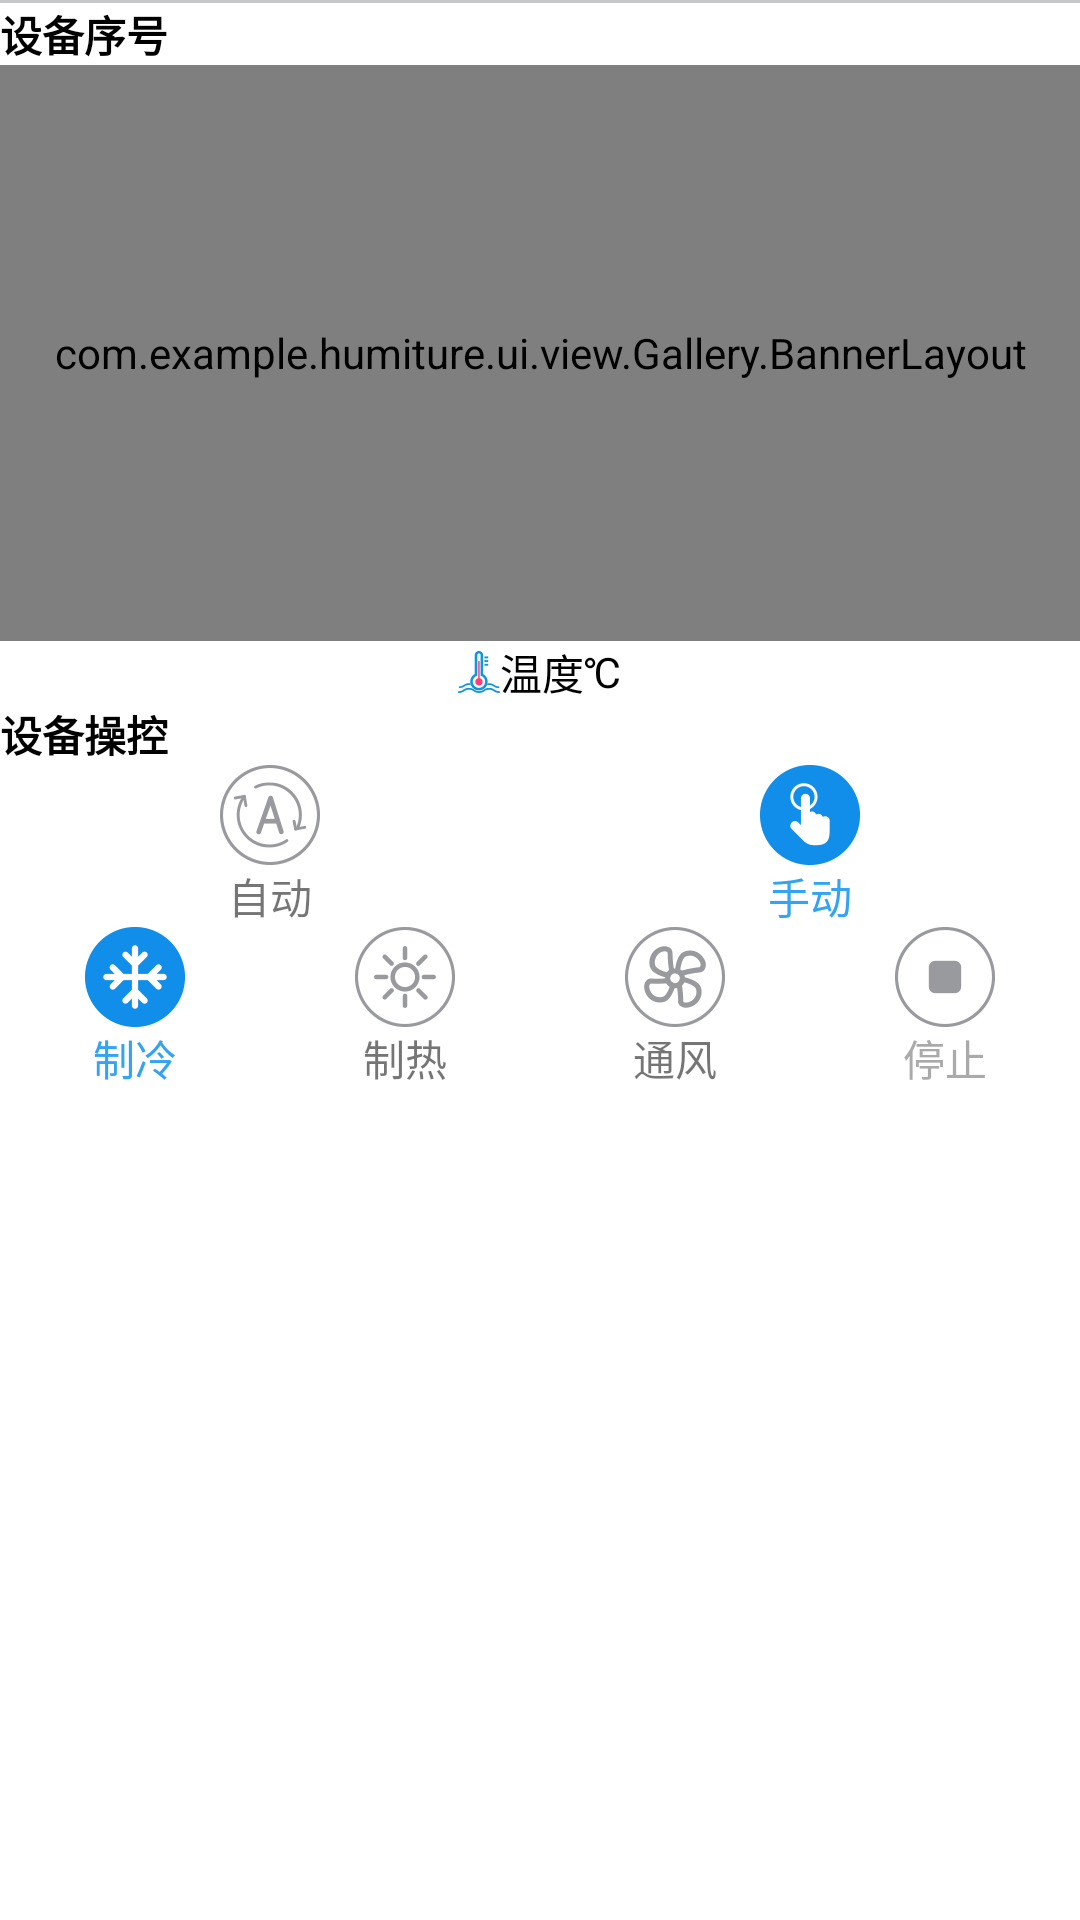

Here is an Android app screen rendered from its layout file. Give the layout XML and the strings, colors and styles it references.
<!-- AndroidManifest.xml: application theme humiture -->
<!-- res/layout/activity_air.xml -->
<?xml version="1.0" encoding="utf-8"?>
<LinearLayout xmlns:android="http://schemas.android.com/apk/res/android"
    xmlns:app="http://schemas.android.com/apk/res-auto"
    xmlns:tools="http://schemas.android.com/tools"
    android:layout_width="match_parent"
    android:layout_height="match_parent"
    android:orientation="vertical"
    android:background="@color/index_title"
    tools:context=".ui.activity.NewsActivity">

    <View
        android:layout_width="match_parent"
        android:layout_height="@dimen/base"/>

    <RelativeLayout
        android:layout_width="match_parent"
        android:layout_height="@dimen/margin_50"
        android:background="@color/index_title">

        <TextView
            android:id="@+id/operate_equipment"
            android:layout_width="wrap_content"
            android:layout_height="wrap_content"
            android:layout_centerInParent="true"
            android:textSize="@dimen/text_18"
            android:textColor="@color/white"
            android:text="@string/operate_title"/>

        <ImageView
            android:id="@+id/air_back"
            android:layout_width="wrap_content"
            android:layout_height="wrap_content"
            android:layout_centerVertical="true"
            app:srcCompat="@drawable/ic_chevron_left"/>
    </RelativeLayout>
    <View
        android:layout_width="match_parent"
        android:layout_height="1dp"
        android:background="@color/line"/>

    <LinearLayout
        android:layout_width="match_parent"
        android:layout_height="match_parent"
        android:background="@color/white"
        android:orientation="vertical">

        <TextView
            android:layout_width="wrap_content"
            android:layout_height="wrap_content"
            android:layout_margin="@dimen/margin_10"
            android:text="@string/operate_number"
            android:textColor="@color/black"
            android:textSize="@dimen/text_18"
            android:textStyle="bold" />

            <com.example.humiture.ui.view.Gallery.BannerLayout
                android:id="@+id/air_banner"
                android:layout_width="match_parent"
                android:layout_height="192dp"
                app:showIndicator="false"
                app:autoPlaying="false"
                app:centerScale="1.2"
                app:itemSpace="0"
                app:moveSpeed="1">
            </com.example.humiture.ui.view.Gallery.BannerLayout>

        <LinearLayout
            android:layout_width="match_parent"
            android:layout_height="wrap_content"
            android:gravity="center"
            android:layout_marginTop="@dimen/margin_10"
            android:orientation="horizontal">
            <ImageView
                android:layout_width="wrap_content"
                android:layout_height="wrap_content"
                android:src="@mipmap/icon_temperature"/>
            <TextView
                android:id="@+id/air_temp"
                android:layout_width="wrap_content"
                android:layout_height="wrap_content"
                android:layout_marginLeft="@dimen/margin_10"
                android:textColor="@color/black"
                android:text="@string/index_temp"/>
            <TextView
                android:layout_width="wrap_content"
                android:layout_height="wrap_content"
                android:textColor="@color/black"
                android:text="@string/dw_temp"/>
        </LinearLayout>
        <TextView
            android:layout_width="wrap_content"
            android:layout_height="wrap_content"
            android:layout_margin="@dimen/margin_10"
            android:text="@string/operate_equipment"
            android:textColor="@color/black"
            android:textSize="@dimen/text_18"
            android:textStyle="bold" />

        <LinearLayout
            android:layout_width="match_parent"
            android:layout_height="wrap_content"
            android:layout_margin="@dimen/margin_30"
            android:orientation="horizontal">

            <LinearLayout
                android:layout_width="0dp"
                android:layout_height="wrap_content"
                android:layout_weight="1"
                android:gravity="center"
                android:orientation="vertical">

                <ImageView
                    android:id="@+id/iv_op_sm"
                    android:layout_width="wrap_content"
                    android:layout_height="wrap_content"
                    android:src="@mipmap/auto_normal" />

                <TextView
                    android:id="@+id/tv_op_sm"
                    android:layout_width="wrap_content"
                    android:layout_height="wrap_content"
                    android:text="@string/operate_sm" />
            </LinearLayout>

            <LinearLayout
                android:layout_width="0dp"
                android:layout_height="wrap_content"
                android:layout_weight="1"
                android:gravity="center"
                android:orientation="vertical">

                <ImageView
                    android:id="@+id/iv_op_hm"
                    android:layout_width="wrap_content"
                    android:layout_height="wrap_content"
                    android:src="@mipmap/manual_click" />

                <TextView
                    android:id="@+id/tv_op_hm"
                    android:layout_width="wrap_content"
                    android:layout_height="wrap_content"
                    android:text="@string/operate_hm"
                    android:textColor="@color/operate_click" />
            </LinearLayout>
        </LinearLayout>

        <LinearLayout
            android:layout_width="match_parent"
            android:layout_height="wrap_content"
            android:layout_marginLeft="@dimen/margin_10"
            android:layout_marginRight="@dimen/margin_10"
            android:orientation="horizontal">

            <LinearLayout
                android:layout_width="0dp"
                android:layout_height="wrap_content"
                android:layout_weight="1"
                android:gravity="center"
                android:orientation="vertical">

                <ImageView
                    android:id="@+id/iv_op_refrigeration"
                    android:layout_width="wrap_content"
                    android:layout_height="wrap_content"
                    android:src="@mipmap/refrigeration_click" />

                <TextView
                    android:id="@+id/tv_op_refrigeration"
                    android:layout_width="wrap_content"
                    android:layout_height="wrap_content"
                    android:text="@string/operate_refrigeration"
                    android:textColor="@color/operate_click" />
            </LinearLayout>

            <LinearLayout
                android:layout_width="0dp"
                android:layout_height="wrap_content"
                android:layout_weight="1"
                android:gravity="center"
                android:orientation="vertical">

                <ImageView
                    android:id="@+id/iv_op_heating"
                    android:layout_width="wrap_content"
                    android:layout_height="wrap_content"
                    android:src="@mipmap/heating_normal" />

                <TextView
                    android:id="@+id/tv_op_heating"
                    android:layout_width="wrap_content"
                    android:layout_height="wrap_content"
                    android:text="@string/operate_heating" />
            </LinearLayout>

            <LinearLayout
                android:layout_width="0dp"
                android:layout_height="wrap_content"
                android:layout_weight="1"
                android:gravity="center"
                android:orientation="vertical">

                <ImageView
                    android:id="@+id/iv_op_ventilate"
                    android:layout_width="wrap_content"
                    android:layout_height="wrap_content"
                    android:src="@mipmap/ventilate_normal" />

                <TextView
                    android:id="@+id/tv_op_ventilate"
                    android:layout_width="wrap_content"
                    android:layout_height="wrap_content"
                    android:text="@string/operate_ventilate" />
            </LinearLayout>

            <LinearLayout
                android:layout_width="0dp"
                android:layout_height="wrap_content"
                android:layout_weight="1"
                android:gravity="center"
                android:orientation="vertical">

                <ImageView
                    android:id="@+id/iv_op_stop"
                    android:layout_width="wrap_content"
                    android:layout_height="wrap_content"
                    android:src="@mipmap/stop_normal" />

                <TextView
                    android:id="@+id/tv_op_stop"
                    android:layout_width="wrap_content"
                    android:layout_height="wrap_content"
                    android:text="@string/operate_stop"
                    android:textColor="@color/operate_normal" />
            </LinearLayout>
        </LinearLayout>
    </LinearLayout>
</LinearLayout>
<!-- resources referenced by this layout -->
<resources>
  <color name="black">#000000</color>
  <color name="index_title">#1f9df1</color>
  <color name="line">#C6C8C9</color>
  <color name="operate_click">#33A3F4</color>
  <color name="operate_normal">#AAAAAA</color>
  <color name="white">#FFFFFF</color>
  <!-- drawable ic_chevron_left: png bitmap (mipmap-xxhdpi, 1837 bytes) -->
  <!-- mipmap auto_normal: png bitmap (mipmap-xxhdpi, 6626 bytes) -->
  <!-- mipmap heating_normal: png bitmap (mipmap-xxhdpi, 5924 bytes) -->
  <!-- mipmap icon_temperature: png bitmap (mipmap-xxhdpi, 2361 bytes) -->
  <!-- mipmap manual_click: png bitmap (mipmap-xxhdpi, 4544 bytes) -->
  <!-- mipmap refrigeration_click: png bitmap (mipmap-xxhdpi, 4652 bytes) -->
  <!-- mipmap stop_normal: png bitmap (mipmap-xxhdpi, 4453 bytes) -->
  <!-- mipmap ventilate_normal: png bitmap (mipmap-xxhdpi, 6826 bytes) -->
  <string name="dw_temp">℃</string>
  <string name="index_temp">温度</string>
  <string name="operate_equipment">设备操控</string>
  <string name="operate_heating">制热</string>
  <string name="operate_hm">手动</string>
  <string name="operate_number">设备序号</string>
  <string name="operate_refrigeration">制冷</string>
  <string name="operate_sm">自动</string>
  <string name="operate_stop">停止</string>
  <string name="operate_title">空调</string>
  <string name="operate_ventilate">通风</string>
  <style name="humiture" parent="AppTheme" />
  <style name="AppTheme" parent="Theme.AppCompat.Light.NoActionBar">
          
          <item name="colorPrimary">@color/colorPrimary</item>
          <item name="colorPrimaryDark">@color/colorPrimaryDark</item>
          <item name="colorAccent">@color/colorAccent</item>
      </style>
  <color name="colorPrimary">#3F51B5</color>
  <color name="colorPrimaryDark">#303F9F</color>
  <color name="colorAccent">#FF4081</color>
</resources>
